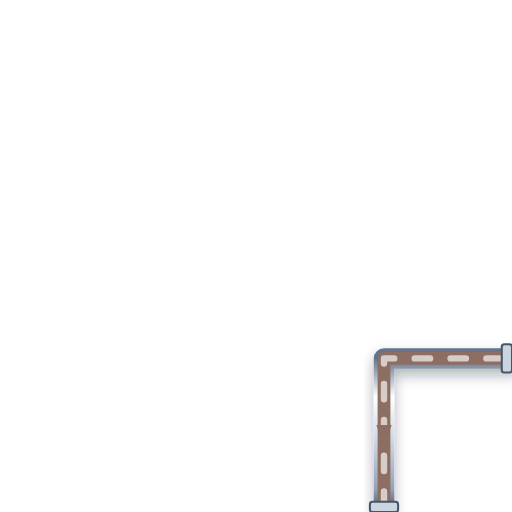
t = 0.00 s
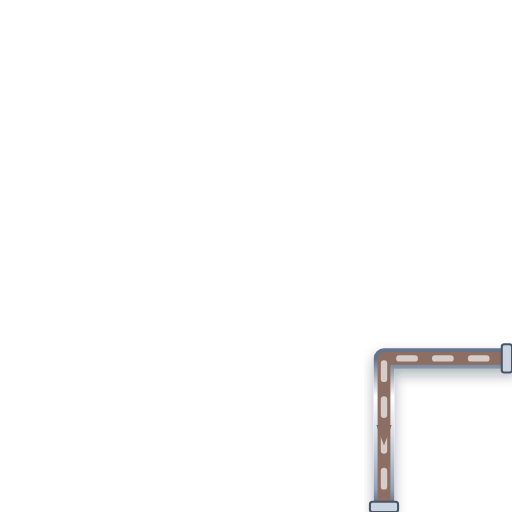
t = 0.20 s
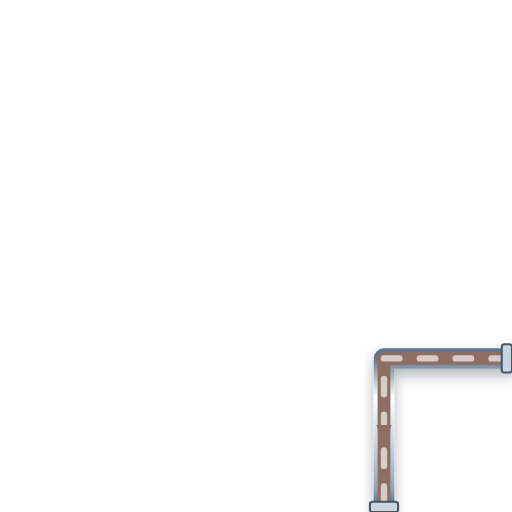
t = 0.40 s
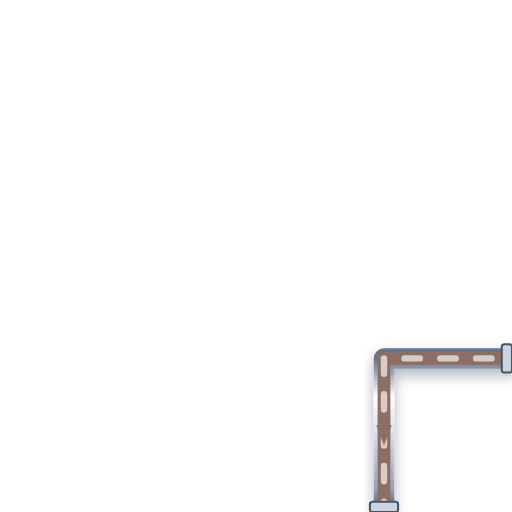
t = 0.60 s

The animated SVG that drew these frames (rendered in a browser with its animation timeline set to each time). Animation: 1 CSS @keyframes rule; one cycle of 0.80 s, repeats indefinitely.

<svg xmlns="http://www.w3.org/2000/svg" viewBox="0 0 200 200" width="200" height="200">
  <defs>
    <style>
      @keyframes p-flow-anim {
        from { stroke-dashoffset: 24; } to { stroke-dashoffset: 0; }
      }
      .anim-p-flow {
        stroke-dasharray: 6 8;
        animation: p-flow-anim 0.8s linear infinite;
      }
    </style>
    <filter id="ssPipeShadow" x="-15%" y="-15%" width="130%" height="130%">
      <feDropShadow dx="0" dy="2.5" stdDeviation="2.5" flood-color="#0f172a" flood-opacity="0.32" />
    </filter>
    <linearGradient id="ssPipeGradH" x1="0%" y1="0%" x2="0%" y2="100%">
      <stop offset="0%" stop-color="#64748b" /><stop offset="25%" stop-color="#ffffff" />
      <stop offset="55%" stop-color="#cbd5e1" /><stop offset="85%" stop-color="#94a3b8" /><stop offset="100%" stop-color="#475569" />
    </linearGradient>
  </defs>

  <!-- Stainless Steel 316 Outer Casing (8px with 3D Drop Shadow) -->
  <path d="M 200 140 L 150 140 L 150 200" stroke="url(#ssPipeGradH)" stroke-width="8" fill="none" stroke-linecap="round" stroke-linejoin="round" filter="url(#ssPipeShadow)"/>

  <!-- Process Fluid Core (5px) -->
  <path d="M 200 140 L 150 140 L 150 200" stroke="#8D6E63" stroke-width="5" fill="none" stroke-linecap="round" stroke-linejoin="round"/>

  <!-- Animated Fluid Flow Stream Dashes (2.5px) -->
  <path d="M 200 140 L 150 140 L 150 200" stroke="#D7CCC8" stroke-width="2.5" fill="none" stroke-linejoin="round" stroke-linecap="round" class="anim-p-flow"/>

  <!-- Directional Flow Arrow -->
  <polygon points="147,166 150,174 153,166" fill="#8D6E63" />

  <!-- ANSI Flange Connection Collars -->
  <rect x="196" y="134.5" width="4" height="11" rx="1" fill="#cbd5e1" stroke="#475569" stroke-width="0.8"/>
  <rect x="144.5" y="196" width="11" height="4" rx="1" fill="#cbd5e1" stroke="#475569" stroke-width="0.8"/>
</svg>
